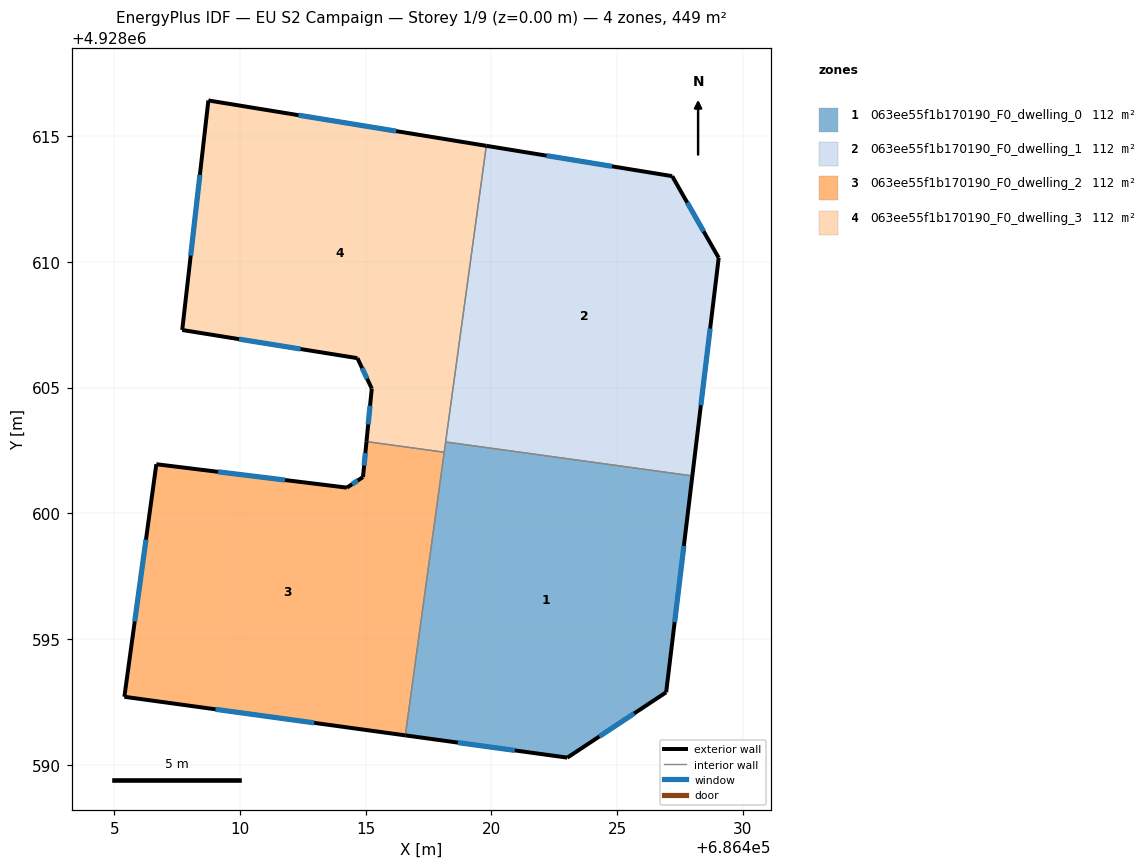
=== STOREY PLAN SPEC (per zone: floor XY polygon, exterior-wall plan segments, windows/doors) ===
zone 1: 063ee55f1b170190_F0_dwelling_0  (112.2 m²)
  floor: (686426.95, 4928592.88) (686427.99, 4928601.49) (686418.18, 4928602.84) (686416.58, 4928591.17) (686423.02, 4928590.28)
  exterior wall: (686427.99, 4928601.49) – (686426.95, 4928592.88)  [8.7 m]
    window: (686427.66, 4928598.70) – (686427.29, 4928595.67)  [3.2 m²]
  exterior wall: (686426.95, 4928592.88) – (686423.02, 4928590.28)  [4.7 m]
    window: (686425.68, 4928592.04) – (686424.30, 4928591.12)  [1.7 m²]
  exterior wall: (686423.02, 4928590.28) – (686416.58, 4928591.17)  [6.5 m]
    window: (686420.93, 4928590.57) – (686418.67, 4928590.88)  [2.4 m²]
  interior walls: 3
zone 2: 063ee55f1b170190_F0_dwelling_1  (112.2 m²)
  floor: (686427.99, 4928601.49) (686429.04, 4928610.16) (686427.19, 4928613.41) (686419.80, 4928614.62) (686418.18, 4928602.84)
  exterior wall: (686419.80, 4928614.62) – (686427.19, 4928613.41)  [7.5 m]
    window: (686422.20, 4928614.23) – (686424.80, 4928613.80)  [2.8 m²]
  exterior wall: (686427.19, 4928613.41) – (686429.04, 4928610.16)  [3.7 m]
    window: (686427.79, 4928612.36) – (686428.44, 4928611.21)  [1.4 m²]
  exterior wall: (686429.04, 4928610.16) – (686427.99, 4928601.49)  [8.7 m]
    window: (686428.70, 4928607.35) – (686428.34, 4928604.30)  [3.2 m²]
  interior walls: 2
zone 3: 063ee55f1b170190_F0_dwelling_2  (112.2 m²)
  floor: (686416.58, 4928591.17) (686418.13, 4928602.43) (686415.03, 4928602.85) (686414.89, 4928601.44) (686414.25, 4928601.02) (686406.68, 4928601.95) (686405.40, 4928592.70)
  exterior wall: (686406.68, 4928601.95) – (686414.25, 4928601.02)  [7.6 m]
    window: (686409.13, 4928601.65) – (686411.80, 4928601.32)  [2.8 m²]
  exterior wall: (686414.25, 4928601.02) – (686414.89, 4928601.44)  [0.8 m]
    window: (686414.46, 4928601.16) – (686414.69, 4928601.30)  [0.3 m²]
  exterior wall: (686414.89, 4928601.44) – (686415.03, 4928602.85)  [1.4 m]
    window: (686414.94, 4928601.90) – (686414.99, 4928602.39)  [0.5 m²]
  exterior wall: (686416.58, 4928591.17) – (686405.40, 4928592.70)  [11.3 m]
    window: (686412.96, 4928591.66) – (686409.03, 4928592.20)  [4.2 m²]
  exterior wall: (686405.40, 4928592.70) – (686406.68, 4928601.95)  [9.3 m]
    window: (686405.82, 4928595.70) – (686406.26, 4928598.95)  [3.5 m²]
  interior walls: 2
zone 4: 063ee55f1b170190_F0_dwelling_3  (112.2 m²)
  floor: (686418.13, 4928602.43) (686419.80, 4928614.62) (686408.74, 4928616.42) (686407.70, 4928607.29) (686414.67, 4928606.17) (686415.24, 4928604.96) (686415.03, 4928602.85)
  exterior wall: (686415.03, 4928602.85) – (686415.24, 4928604.96)  [2.1 m]
    window: (686415.10, 4928603.54) – (686415.18, 4928604.28)  [0.8 m²]
  exterior wall: (686415.24, 4928604.96) – (686414.67, 4928606.17)  [1.3 m]
    window: (686415.06, 4928605.35) – (686414.86, 4928605.78)  [0.5 m²]
  exterior wall: (686414.67, 4928606.17) – (686407.70, 4928607.29)  [7.1 m]
    window: (686412.41, 4928606.53) – (686409.96, 4928606.93)  [2.6 m²]
  exterior wall: (686407.70, 4928607.29) – (686408.74, 4928616.42)  [9.2 m]
    window: (686408.04, 4928610.25) – (686408.41, 4928613.46)  [3.4 m²]
  exterior wall: (686408.74, 4928616.42) – (686419.80, 4928614.62)  [11.2 m]
    window: (686412.33, 4928615.84) – (686416.22, 4928615.20)  [4.2 m²]
  interior walls: 3

=== DERIVED (storey summary) ===
Building: EU S2 Campaign
Storey: 1 of 9  (floor level z = 0.00 m)
Storey gross floor area: 448.8 m²
Zones on this storey: 4
  - 063ee55f1b170190_F0_dwelling_0: floor 112.2 m²; exterior wall 19.9 m (59.7 m²); 3 window(s) 7.4 m²; WWR 12.4%
  - 063ee55f1b170190_F0_dwelling_1: floor 112.2 m²; exterior wall 20.0 m (59.9 m²); 3 window(s) 7.4 m²; WWR 12.4%
  - 063ee55f1b170190_F0_dwelling_2: floor 112.2 m²; exterior wall 30.4 m (91.3 m²); 5 window(s) 11.3 m²; WWR 12.4%
  - 063ee55f1b170190_F0_dwelling_3: floor 112.2 m²; exterior wall 30.9 m (92.7 m²); 5 window(s) 11.5 m²; WWR 12.4%
Zone adjacency (shared interzone walls):
  - 063ee55f1b170190_F0_dwelling_0 ↔ 063ee55f1b170190_F0_dwelling_1
  - 063ee55f1b170190_F0_dwelling_0 ↔ 063ee55f1b170190_F0_dwelling_2
  - 063ee55f1b170190_F0_dwelling_0 ↔ 063ee55f1b170190_F0_dwelling_3
  - 063ee55f1b170190_F0_dwelling_1 ↔ 063ee55f1b170190_F0_dwelling_3
  - 063ee55f1b170190_F0_dwelling_2 ↔ 063ee55f1b170190_F0_dwelling_3